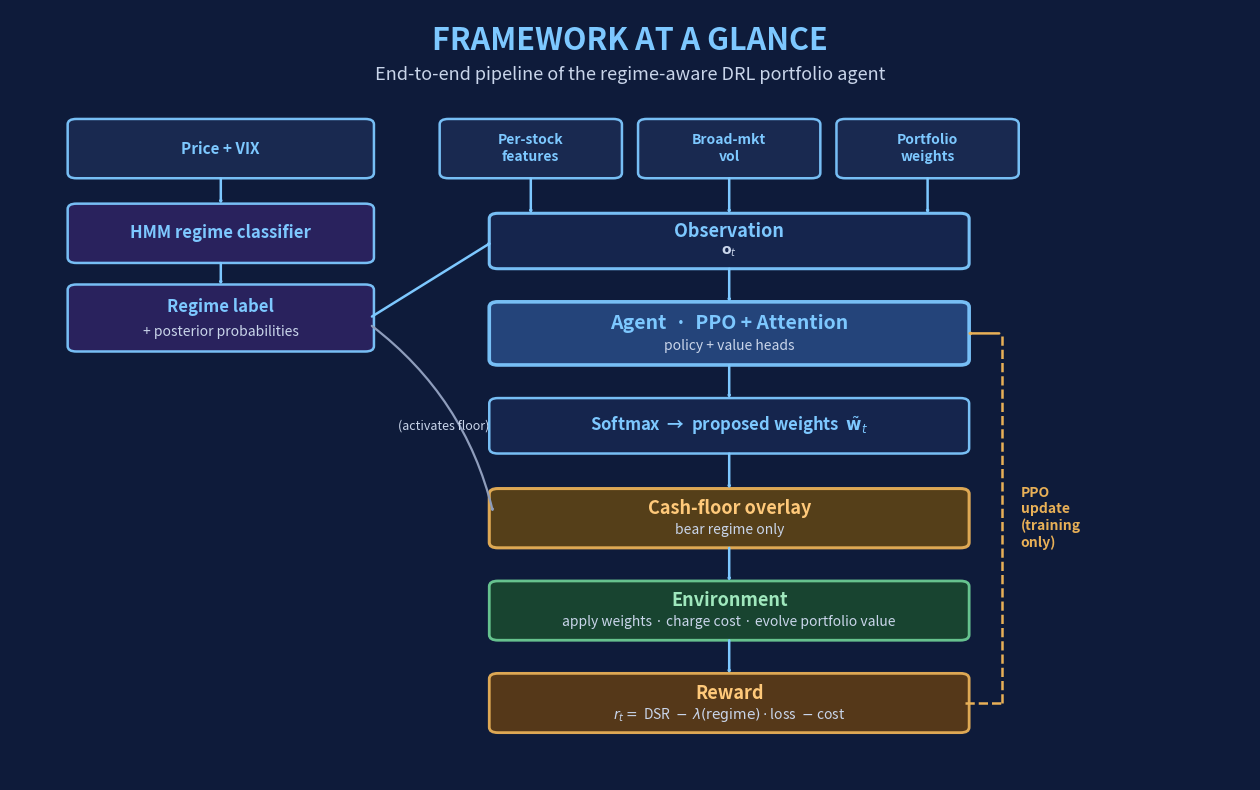

Write the Python code that produced this figure. (Note: this script raises an exception after producing the figure.)
"""Generate the end-to-end framework diagram for Slide 8 (new).

Mirrors thesis Figure 3.1: a left-side HMM column feeding into a central
pipeline that runs from observation → agent → softmax → cash-floor →
environment → reward, with a dashed training-only feedback arrow from
reward back to agent.

Solid navy background matching the user's Canva template, high DPI.
"""

from pathlib import Path
import matplotlib.pyplot as plt
from matplotlib.patches import FancyBboxPatch, FancyArrowPatch


# ---------------------------- Palette ----------------------------
BG = "#0E1B3A"
TEXT = "white"
TITLE = "#7DC8FF"
SUBTEXT = "#C9D5EA"

# Subtle category colours that all read on navy
DATA_FACE   = "#1A2A52"   # light steel for raw data
HMM_FACE    = "#2B2360"   # subtle violet for HMM column
AGENT_FACE  = "#26477E"   # brighter cyan-blue for the agent (highlighted)
PIPE_FACE   = "#16264F"   # neutral pipeline boxes
SAFETY_FACE = "#5A4218"   # warm amber for safety overlay
ENV_FACE    = "#194730"   # subtle green for environment
REWARD_FACE = "#5A3A18"   # warm orange-brown for reward

EDGE = "#7DC8FF"
EDGE_DIM = "#8E9DBC"
ARROW = "#7DC8FF"
TRAINING_ARROW = "#E8B057"  # warm tone for the dashed training loop


def main():
    fig = plt.figure(figsize=(16, 10), dpi=240)
    ax = fig.add_subplot(111)
    fig.patch.set_facecolor(BG)
    ax.set_facecolor(BG)
    ax.set_xlim(0, 100)
    ax.set_ylim(0, 100)
    ax.set_aspect("auto")
    ax.axis("off")

    # ----------------------------- Title ------------------------------
    ax.text(
        50, 96,
        "FRAMEWORK AT A GLANCE",
        fontsize=22, color=TITLE, ha="center", va="center",
        fontweight="bold", family="sans-serif",
    )
    ax.text(
        50, 91.5,
        "End-to-end pipeline of the regime-aware DRL portfolio agent",
        fontsize=13, color=SUBTEXT, ha="center", va="center",
        style="italic", family="sans-serif",
    )

    # --------------------------- Helpers ------------------------------
    def box(x, y, w, h, label, sub=None,
            face=PIPE_FACE, edge=EDGE, lw=1.8,
            label_size=12, sub_size=10, label_color=None, weight="bold"):
        b = FancyBboxPatch(
            (x - w / 2, y - h / 2), w, h,
            boxstyle="round,pad=0.35,rounding_size=0.7",
            facecolor=face, edgecolor=edge, linewidth=lw, alpha=0.95,
        )
        ax.add_patch(b)
        col = label_color or TITLE
        if sub:
            ax.text(x, y + h * 0.18, label,
                    fontsize=label_size, color=col,
                    ha="center", va="center",
                    fontweight=weight, family="sans-serif")
            ax.text(x, y - h * 0.22, sub,
                    fontsize=sub_size, color=SUBTEXT,
                    ha="center", va="center", family="sans-serif")
        else:
            ax.text(x, y, label,
                    fontsize=label_size, color=col,
                    ha="center", va="center",
                    fontweight=weight, family="sans-serif")

    def arrow(x1, y1, x2, y2, color=ARROW, lw=1.8, style="-|>",
              rad=0.0, dashed=False, head_w=0.4, head_l=0.6):
        linestyle = "--" if dashed else "-"
        ax.add_patch(
            FancyArrowPatch(
                (x1, y1), (x2, y2),
                arrowstyle=f"{style},head_width={head_w},head_length={head_l}",
                color=color, linewidth=lw, linestyle=linestyle,
                connectionstyle=f"arc3,rad={rad}",
                shrinkA=2, shrinkB=2,
            )
        )

    # ============== LEFT COLUMN: HMM path ==============
    hmm_x = 17
    box(hmm_x, 82, 24, 7, "Price + VIX",
        face=DATA_FACE, label_size=11)
    box(hmm_x, 71, 24, 7, "HMM regime classifier",
        face=HMM_FACE, edge=EDGE, label_size=12)
    box(hmm_x, 60, 24, 8, "Regime label",
        sub="+ posterior probabilities",
        face=HMM_FACE, edge=EDGE, label_size=12)

    # Arrows down the HMM column
    arrow(hmm_x, 78.5, hmm_x, 74.5)
    arrow(hmm_x, 67.5, hmm_x, 64)

    # ============== CENTER PIPELINE ==============
    cx = 58       # x-coord of the main pipeline
    in_y = 82     # row of input feature boxes

    # Three input feature boxes at the top of the pipeline (no overlap)
    input_offsets = (-16, 0, 16)
    box(cx + input_offsets[0], in_y, 14, 7, "Per-stock\nfeatures",
        face=DATA_FACE, label_size=10)
    box(cx + input_offsets[1], in_y, 14, 7, "Broad-mkt\nvol",
        face=DATA_FACE, label_size=10)
    box(cx + input_offsets[2], in_y, 14, 7, "Portfolio\nweights",
        face=DATA_FACE, label_size=10)

    # Observation
    obs_y = 70
    box(cx, obs_y, 38, 6.5, "Observation",
        sub=r"$\mathbf{o}_t$",
        face=PIPE_FACE, edge=EDGE, lw=2.2, label_size=13)

    # Agent (highlighted)
    agent_y = 58
    box(cx, agent_y, 38, 7.5, "Agent  ·  PPO + Attention",
        sub="policy + value heads",
        face=AGENT_FACE, edge=EDGE, lw=2.6, label_size=14)

    # Softmax
    sm_y = 46
    box(cx, sm_y, 38, 6.5,
        r"Softmax  →  proposed weights  $\tilde{\mathbf{w}}_t$",
        face=PIPE_FACE, edge=EDGE, lw=1.8, label_size=12)

    # Cash-floor (safety overlay) — amber
    cf_y = 34
    box(cx, cf_y, 38, 7, "Cash-floor overlay",
        sub="bear regime only",
        face=SAFETY_FACE, edge="#E8B057", lw=2.2, label_size=13,
        label_color="#FFC97A")

    # Environment
    env_y = 22
    box(cx, env_y, 38, 7, "Environment",
        sub="apply weights · charge cost · evolve portfolio value",
        face=ENV_FACE, edge="#6BCB94", lw=2.0, label_size=13,
        label_color="#9FE8BD")

    # Reward
    rew_y = 10
    box(cx, rew_y, 38, 7,
        "Reward",
        sub=r"$r_t = $ DSR  $-\ \lambda(\mathrm{regime}) \cdot $loss  $-$ cost",
        face=REWARD_FACE, edge="#E8B057", lw=2.0, label_size=13,
        label_color="#FFC97A")

    # ============== INTERNAL CENTER-PIPELINE ARROWS ==============
    # input rows → observation
    for off in input_offsets:
        arrow(cx + off, in_y - 3.5, cx + off, obs_y + 3.25)

    # observation → agent → softmax → cash-floor → env → reward
    arrow(cx, obs_y - 3.25, cx, agent_y + 3.75)
    arrow(cx, agent_y - 3.75, cx, sm_y + 3.25)
    arrow(cx, sm_y - 3.25, cx, cf_y + 3.5)
    arrow(cx, cf_y - 3.5, cx, env_y + 3.5)
    arrow(cx, env_y - 3.5, cx, rew_y + 3.5)

    # ============== HMM → CENTER LINKS ==============
    # Regime label → observation (the soft input)
    arrow(hmm_x + 12, 60, cx - 19, obs_y, rad=0.0)
    # Regime label → cash-floor (the hard switch for safety)
    arrow(hmm_x + 12, 60 - 0.8, cx - 19, cf_y + 0.5, rad=-0.18,
          color=EDGE_DIM, lw=1.6)
    # small label on the second arrow
    ax.text(35, 46, "(activates floor)",
            fontsize=9, color=SUBTEXT, ha="center", va="center",
            style="italic", family="sans-serif")

    # ============== TRAINING-ONLY DASHED FEEDBACK ==============
    # Reward → Agent loop (dashed, on the right side)
    fb_x = cx + 22
    # right segment from reward box to fb_x
    ax.plot([cx + 19, fb_x], [rew_y, rew_y],
            color=TRAINING_ARROW, linewidth=1.8, linestyle="--")
    # vertical segment up to agent height
    ax.plot([fb_x, fb_x], [rew_y, agent_y],
            color=TRAINING_ARROW, linewidth=1.8, linestyle="--")
    # arrowhead segment from fb_x back to the agent box
    arrow(fb_x, agent_y, cx + 19, agent_y, color=TRAINING_ARROW,
          lw=1.8, style="-|>", head_w=0.4, head_l=0.6)

    ax.text(fb_x + 1.5, (rew_y + agent_y) / 2,
            "PPO\nupdate\n(training\nonly)",
            fontsize=10, color=TRAINING_ARROW,
            ha="left", va="center", family="sans-serif",
            fontweight="bold")

    # (Legend removed — labels are self-explanatory and were crowding the
    # input boxes on the right.)

    # ---------------------- Save --------------------------------------
    out_path = Path(__file__).parent / "slide8_framework.png"
    plt.savefig(out_path, dpi=320, bbox_inches="tight",
                facecolor=BG, pad_inches=0.25)
    plt.close(fig)
    print(f"saved -> {out_path}")


if __name__ == "__main__":
    main()
